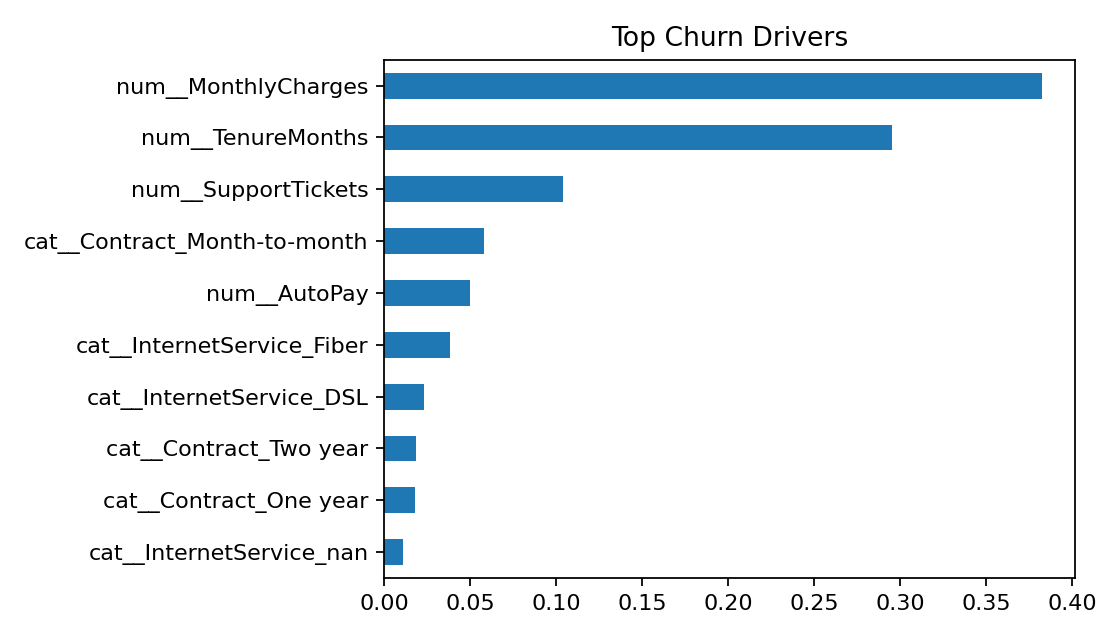

The data file committed next to this chart (first rows):
, importance
num__MonthlyCharges, 0.3825
num__TenureMonths, 0.2954
num__SupportTickets, 0.1043
cat__Contract_Month-to-month, 0.058
num__AutoPay, 0.05007
cat__InternetService_Fiber, 0.03835
cat__InternetService_DSL, 0.0234
cat__Contract_Two year, 0.01884
cat__Contract_One year, 0.01805
cat__InternetService_nan, 0.01111
